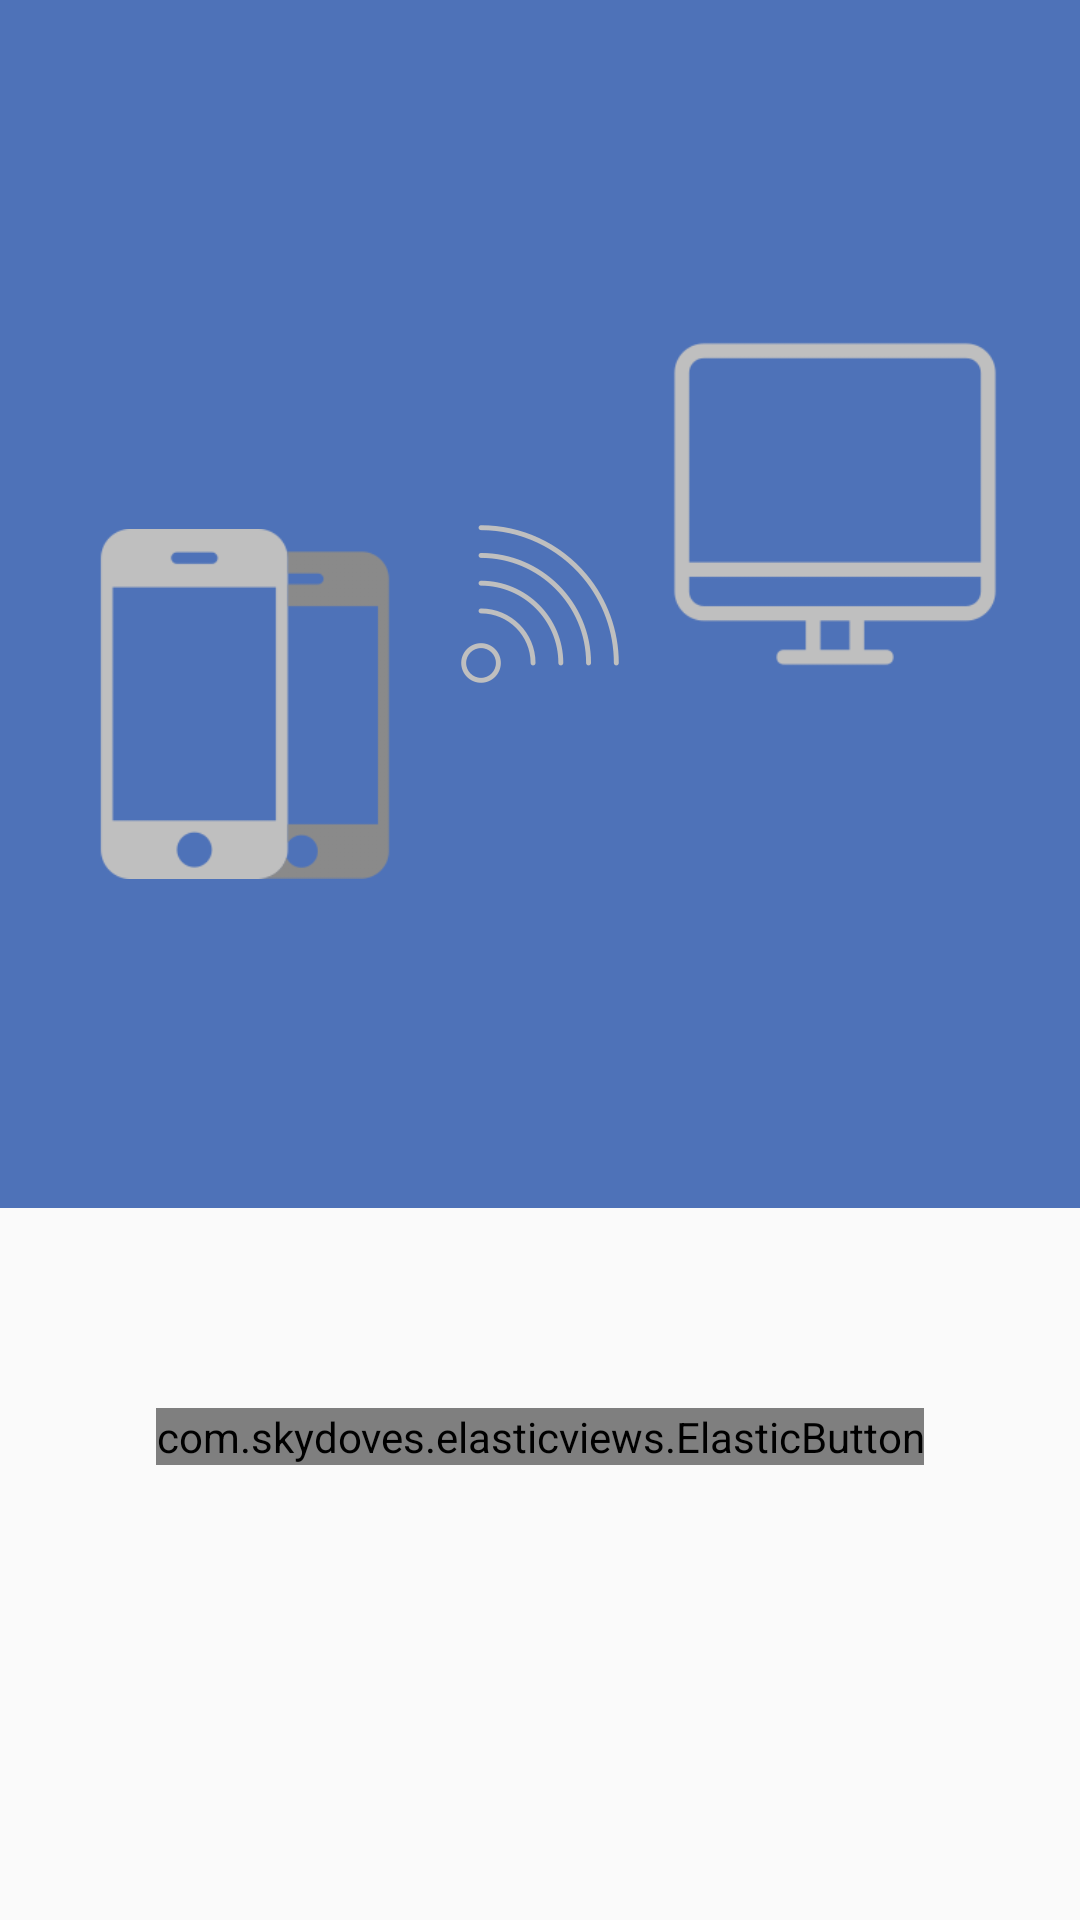

This screen was rendered from an Android layout file. Write that file and the resources it references.
<!-- AndroidManifest.xml: application theme AppTheme -->
<!-- res/layout/activity_main.xml -->
<?xml version="1.0" encoding="utf-8"?>
<LinearLayout xmlns:android="http://schemas.android.com/apk/res/android"
    xmlns:app="http://schemas.android.com/apk/res-auto"
    xmlns:tools="http://schemas.android.com/tools"
    android:layout_width="match_parent"
    android:layout_height="match_parent"
    android:orientation="vertical"
    android:weightSum="3"
    android:gravity="center_horizontal"
    tools:context=".ui.MainActivity">

    <LinearLayout
        android:layout_width="match_parent"
        android:layout_height="300px"
        android:layout_weight="2"
        android:gravity="center"
        android:background="#4e72b8"
        android:orientation="horizontal">

        <ImageView
            android:id="@+id/iv_client"
            android:layout_width="350px"
            android:layout_height="350px"
            android:layout_marginTop="100px"
            android:src="@drawable/ic_client" />

        <ImageView
            android:layout_width="wrap_content"
            android:layout_height="wrap_content"
            android:layout_centerInParent="true"
            android:layout_marginLeft="30px"
            android:src="@drawable/ic_network" />

        <ImageView
            android:layout_width="350px"
            android:layout_height="350px"
            android:layout_alignParentRight="true"
            android:layout_marginBottom="100px"
            android:layout_marginLeft="30px"
            android:src="@drawable/ic_server" />
    </LinearLayout>

    <com.skydoves.elasticviews.ElasticButton
        android:id="@+id/btn_scan"
        android:layout_width="wrap_content"
        android:layout_height="wrap_content"
        app:button_backgroundColor="#30354b"
        app:button_round="20"
        app:button_scale="0.7"
        app:button_duration="400"
        app:button_labelText="扫码"
        app:button_labelColor="#ffffff"
        app:button_labelSize="16"
        android:layout_marginTop="200px"
        app:button_labelStyle="bold"/>
    
        
        
        
        
        
        
        
        

</LinearLayout>
<!-- resources referenced by this layout -->
<resources>
  <!-- drawable ic_client: png bitmap (drawable-nodpi, 7326 bytes) -->
  <!-- drawable ic_network: png bitmap (drawable-nodpi, 17492 bytes) -->
  <!-- drawable ic_server: png bitmap (drawable-nodpi, 5104 bytes) -->
  <style name="AppTheme" parent="Theme.AppCompat.Light.DarkActionBar">
          
          <item name="colorPrimary">@color/colorPrimary</item>
          <item name="colorPrimaryDark">@color/colorPrimaryDark</item>
          <item name="colorAccent">@color/colorAccent</item>
      </style>
  <color name="colorPrimary">#3F51B5</color>
  <color name="colorPrimaryDark">#303F9F</color>
  <color name="colorAccent">#FF4081</color>
</resources>
